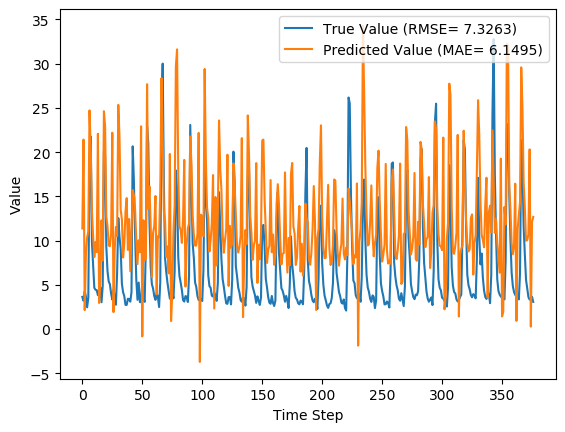

The data file committed next to this chart (first rows):
y_true, y_pred, y_true_scaled, y_pred_scaled
3.63, 11.37, 0.09071, 0.3389
3.21, 21.42, 0.07724, 0.661
4.29, 2.144, 0.1119, 0.04307
3.67, 8.523, 0.09199, 0.2475
2.46, 10.35, 0.05321, 0.306
3.54, 11.05, 0.08782, 0.3285
18.82, 24.72, 0.5776, 0.7667
21.76, 20.41, 0.6718, 0.6284
9.83, 13.41, 0.2894, 0.404
7.16, 10.48, 0.2038, 0.3101
4.67, 8.139, 0.124, 0.2352
4.44, 9.831, 0.1167, 0.2894
4.4, 8.7, 0.1154, 0.2532
3.83, 22.08, 0.09712, 0.682
4.42, 2.949, 0.116, 0.06888
4.72, 5.431, 0.1256, 0.1484
3.03, 12.3, 0.07147, 0.3685
4.87, 7.745, 0.1304, 0.2226
20.07, 24.63, 0.6176, 0.7638
19.62, 22.92, 0.6032, 0.7091
9.33, 12.69, 0.2734, 0.3812
6.56, 11.64, 0.1846, 0.3473
5.37, 9.445, 0.1465, 0.2771
5.07, 9.375, 0.1369, 0.2748
4.02, 10.79, 0.1032, 0.3202
3.34, 22.2, 0.08141, 0.6858
4.47, 1.915, 0.1176, 0.03573
3.61, 8.957, 0.09006, 0.2614
2.75, 11.55, 0.0625, 0.3445
6.28, 10.51, 0.1756, 0.3114
12.55, 25.35, 0.3766, 0.7868
10.44, 21.75, 0.309, 0.6714
9.01, 13.5, 0.2631, 0.407
5.12, 12.38, 0.1385, 0.371
4.16, 8.092, 0.1077, 0.2337
3.72, 9.695, 0.09359, 0.2851
2.73, 13.27, 0.06186, 0.3996
2.73, 14.81, 0.06186, 0.449
3.43, 8.953, 0.08429, 0.2613
3.4, 12.44, 0.08333, 0.3731
3.1, 6.534, 0.07372, 0.1838
4.17, 10.9, 0.108, 0.3238
20.66, 15.7, 0.6365, 0.4777
16.78, 15.15, 0.5122, 0.46
10.67, 13.51, 0.3163, 0.4074
5.59, 10.06, 0.1535, 0.2967
3.31, 7.343, 0.08045, 0.2097
5.26, 10.04, 0.1429, 0.296
3.05, 8.683, 0.07212, 0.2527
3.04, 22.92, 0.07179, 0.709
5.26, -0.8259, 0.1429, -0.05211
3.41, 12.3, 0.08365, 0.3687
3.07, 7.799, 0.07276, 0.2243
9.62, 7.943, 0.2827, 0.229
22.89, 27.69, 0.708, 0.8617
21.04, 13.62, 0.6487, 0.411
12.14, 16.12, 0.3635, 0.491
7.0, 11.75, 0.1987, 0.3511
5.08, 5.852, 0.1372, 0.1619
4.58, 10.9, 0.1212, 0.3237
... 317 more rows
